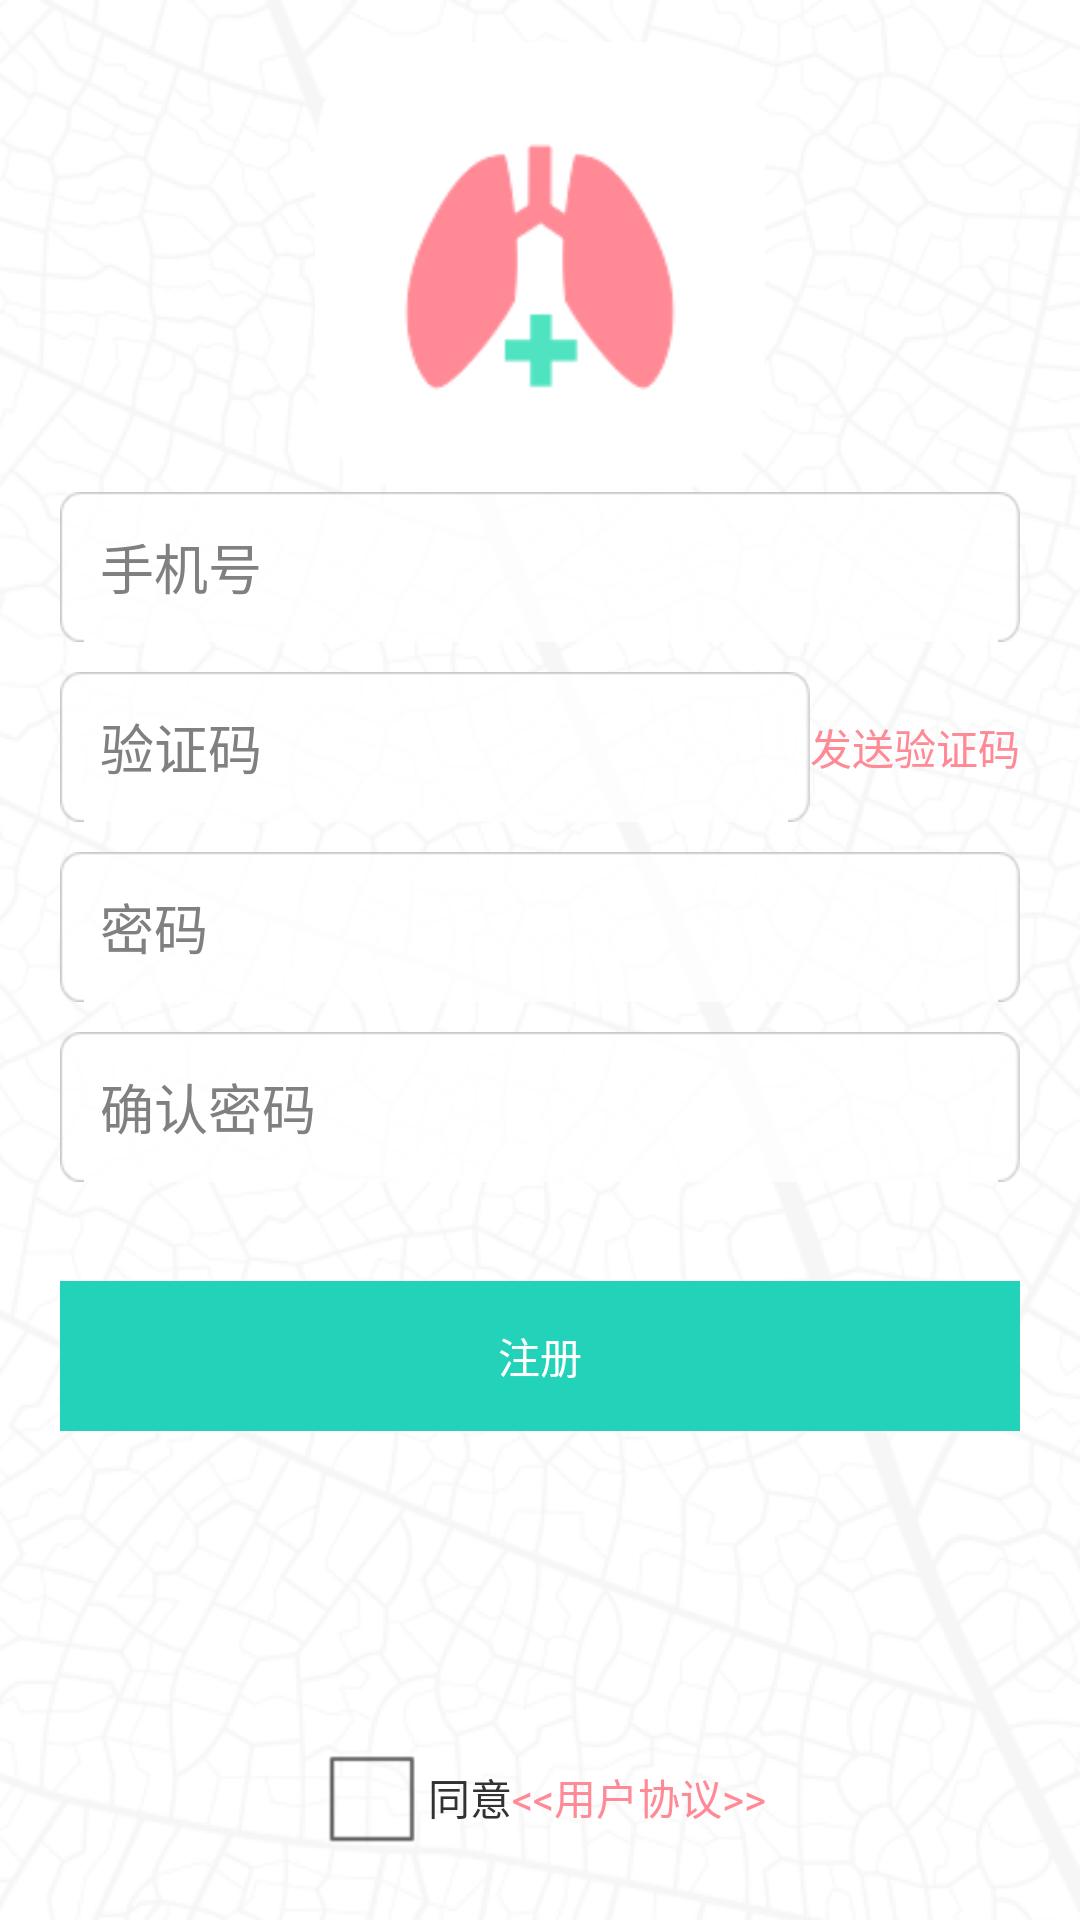

This screen was rendered from an Android layout file. Write that file and the resources it references.
<!-- AndroidManifest.xml: application theme AppTheme -->
<!-- res/layout/aty_zhuche.xml -->
<?xml version="1.0" encoding="utf-8"?>
<RelativeLayout xmlns:android="http://schemas.android.com/apk/res/android"
    android:layout_width="match_parent"
    android:layout_height="match_parent"
    android:background="@drawable/bg_begin"
    android:orientation="vertical" >

    <ImageView
        android:id="@+id/imageView1"
        android:layout_width="150dp"
        android:layout_height="150dp"
        android:layout_alignParentTop="true"
        android:layout_centerHorizontal="true"
        android:layout_marginTop="14dp"
        android:src="@drawable/logo_middle" />

    <EditText
        android:id="@+id/editText1"
        android:layout_width="match_parent"
        android:layout_height="50dp"
        android:numeric="integer"
        android:layout_below="@+id/imageView1"
        android:layout_centerHorizontal="true"
        android:layout_marginLeft="20dp"
        android:layout_marginRight="20dp"
        android:background="@drawable/bg_edit_n"
        android:hint="		手机号" >
    </EditText>

    <LinearLayout
        android:id="@+id/layout"
        android:layout_width="match_parent"
        android:layout_height="50dp"
        android:layout_below="@+id/editText1"
        android:layout_marginLeft="20dp"
        android:layout_marginRight="20dp"
        android:layout_marginTop="10dp"
        android:orientation="horizontal" >

        <EditText
            android:id="@+id/editText2"
            android:numeric="integer"
            android:layout_width="0dp"
            android:layout_height="50dp"
            android:layout_weight="1"
            android:background="@drawable/bg_edit_n"
            android:hint="		验证码" />

        <Button
            android:id="@+id/btn"
            android:layout_width="wrap_content"
            android:layout_height="match_parent"
            android:background="@null"
            android:text="发送验证码"
            android:textColor="@color/ibreath_red" />
    </LinearLayout>

    <EditText
        android:id="@+id/editText3"
        android:layout_width="match_parent"
        android:layout_height="50dp"
        android:layout_below="@id/layout"
        android:layout_marginLeft="20dp"
        android:layout_marginRight="20dp"
        android:layout_marginTop="10dp"
        android:password="true"
        android:background="@drawable/bg_edit_n"
        android:hint="		密码" />

    <EditText
        android:id="@+id/editText4"
        android:layout_width="match_parent"
        android:layout_height="50dp"
        android:layout_below="@+id/editText3"
        android:layout_marginLeft="20dp"
        android:layout_marginRight="20dp"
        android:password="true"
        android:layout_marginTop="10dp"
        android:background="@drawable/bg_edit_n"
        android:hint="		确认密码" />
    <Button
        android:id="@+id/button1"
        android:layout_width="match_parent"
        android:layout_height="50dp"
        android:layout_below="@+id/editText4"
        android:layout_centerHorizontal="true"
        android:layout_marginLeft="20dp"
        android:layout_marginRight="20dp"
        android:layout_marginTop="33dp"
        android:background="@color/ibreath_green"
        android:text="注册"
        android:textColor="@color/white" />
    
    <LinearLayout
        android:id="@+id/layout2"
        android:layout_width="wrap_content"
        android:layout_height="wrap_content"
        android:layout_alignParentBottom="true"
        android:layout_centerHorizontal="true"
        android:layout_marginBottom="17dp"
        android:gravity="center"
        android:orientation="horizontal" >

        <CheckBox
            android:id="@+id/chb"
            android:layout_width="wrap_content"
            android:layout_height="wrap_content"
            android:layout_gravity="center_vertical" />

        <TextView
            android:layout_width="wrap_content"
            android:layout_height="wrap_content"
            android:text="同意" />

        <TextView
            android:id="@+id/agree"
            android:layout_width="wrap_content"
            android:layout_height="wrap_content"
            android:text="&lt;&lt;用户协议>>"
            android:textColor="@color/ibreath_red" />
    </LinearLayout>


</RelativeLayout>
<!-- resources referenced by this layout -->
<resources>
  <color name="ibreath_green">#22D3BA</color>
  <color name="ibreath_red">#FF8995</color>
  <color name="white">#ffffff</color>
  <!-- drawable bg_begin: png bitmap (drawable-hdpi, 366065 bytes) -->
  <!-- drawable logo_middle: png bitmap (drawable-hdpi, 6186 bytes) -->
  <style name="AppTheme" parent="AppBaseTheme">
          
      </style>
  <style name="AppBaseTheme" parent="android:Theme.Light">
          
      </style>
</resources>
